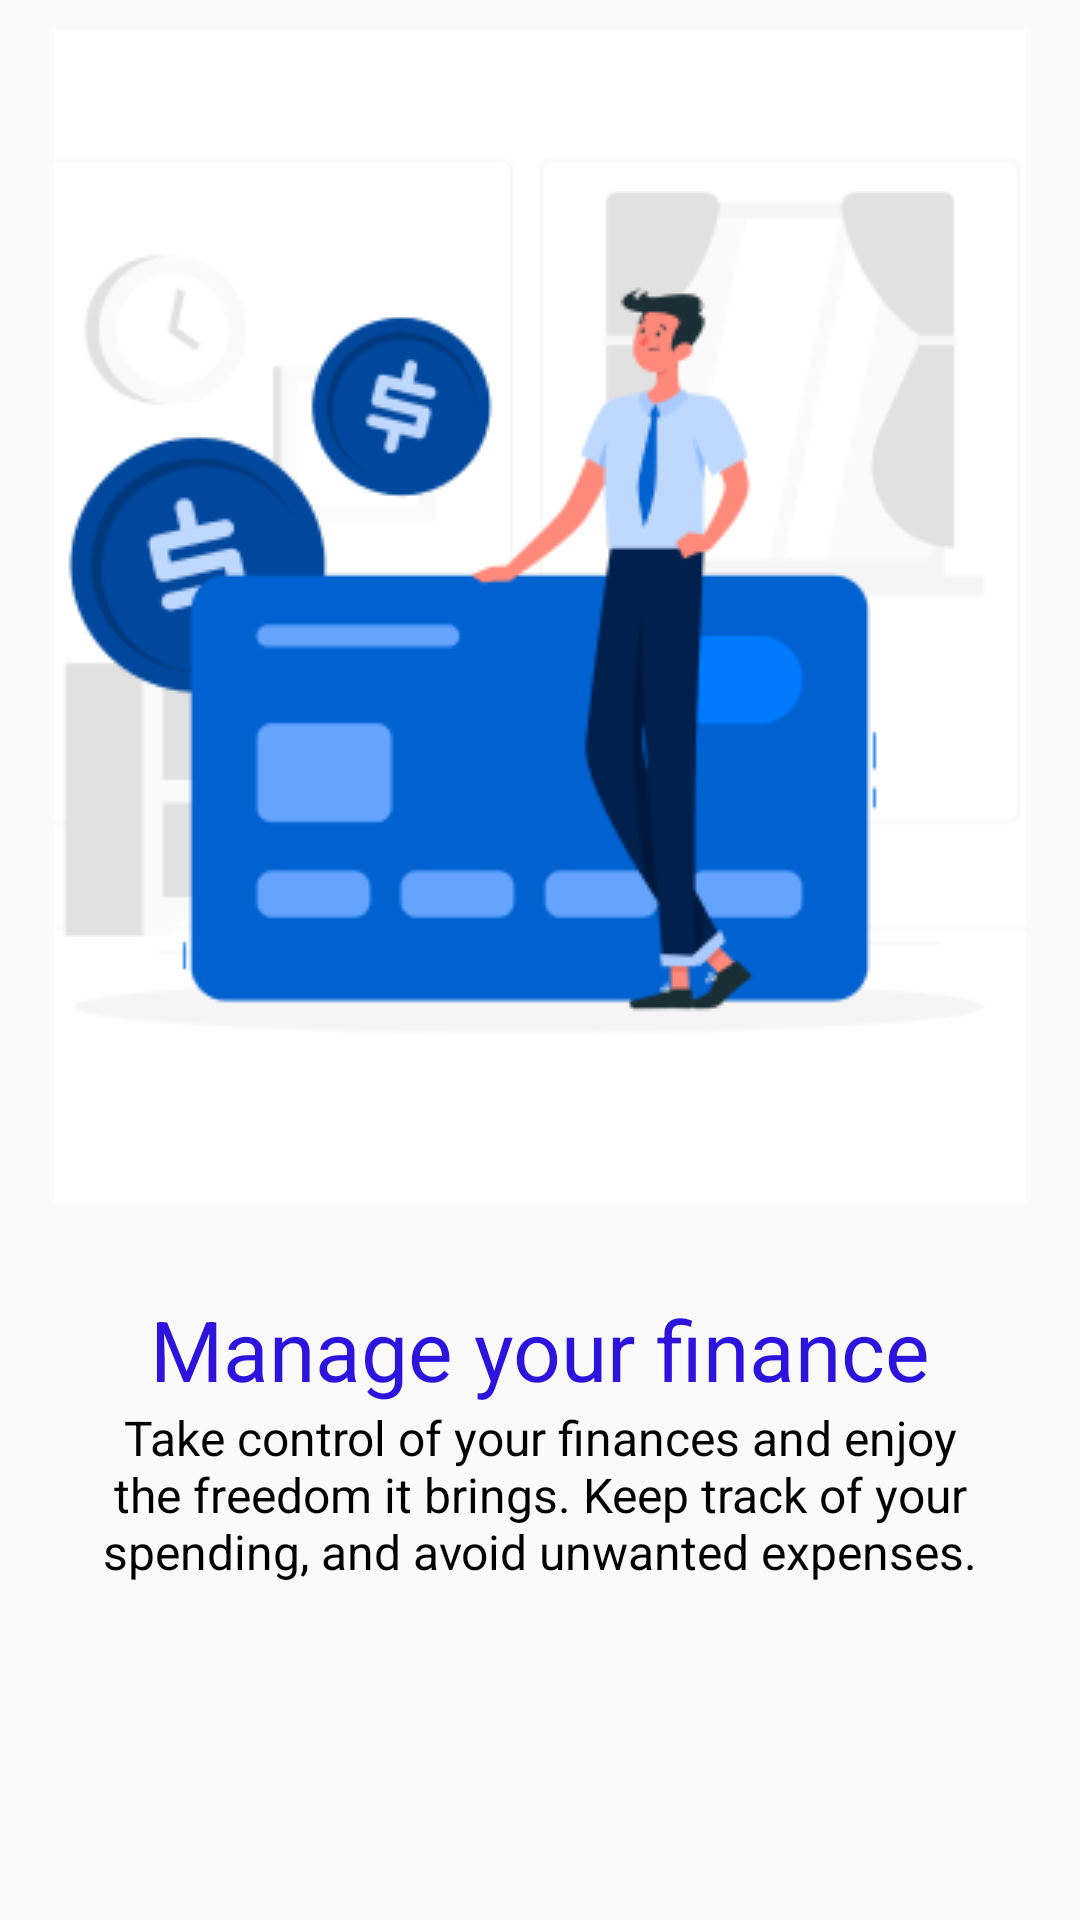

Here is an Android app screen rendered from its layout file. Give the layout XML and the strings, colors and styles it references.
<!-- AndroidManifest.xml: application theme Theme.FinanceFit -->
<!-- res/layout/slider_layout.xml -->
<?xml version="1.0" encoding="utf-8"?>

<LinearLayout xmlns:android="http://schemas.android.com/apk/res/android"
    android:layout_width="match_parent"
    android:layout_height="match_parent"
    android:orientation="vertical">

    <ImageView
        android:id="@+id/titleImage"
        android:layout_width="match_parent"
        android:layout_height="wrap_content"
        android:layout_marginTop="10dp"
        android:src="@drawable/credit_card_1"/>

    <TextView
        android:id="@+id/textTitle"
        android:layout_width="match_parent"
        android:layout_height="wrap_content"
        android:layout_marginTop="30dp"
        android:text="@string/slider_text_1"
        android:textAlignment="center"
        android:textColor="#2C14DD"
        android:textSize="28dp" />

    <TextView
        android:id="@+id/textDesc"
        android:layout_width="match_parent"
        android:layout_height="wrap_content"
        android:layout_marginHorizontal="30dp"
        android:text="@string/slider_desc_1"
        android:textAlignment="center"
        android:layout_marginStart="20dp"
        android:layout_marginEnd="20dp"
        android:textColor="@color/black"
        android:textSize="16dp"/>

</LinearLayout>
<!-- resources referenced by this layout -->
<resources>
  <color name="black">#FF000000</color>
  <!-- drawable credit_card_1: png bitmap (drawable, 25553 bytes) -->
  <string name="slider_desc_1">Take control of your finances and enjoy the freedom it brings. Keep track of your spending, and avoid unwanted expenses.</string>
  <string name="slider_text_1">Manage your finance</string>
  <style name="Theme.FinanceFit" parent="Base.Theme.FinanceFit" />
  <style name="Base.Theme.FinanceFit" parent="Theme.AppCompat.Light.NoActionBar">
          
          
      </style>
</resources>
